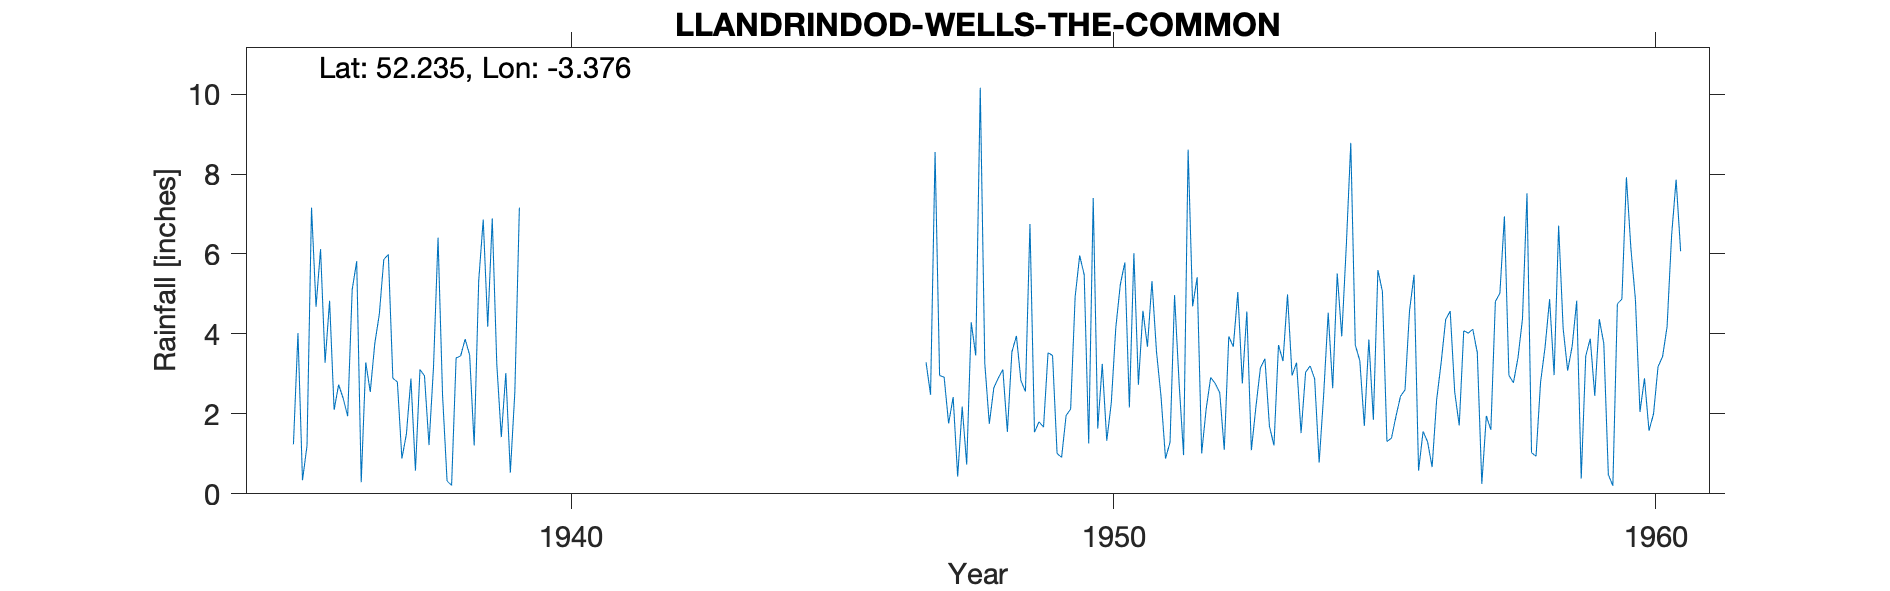

Source data for this figure (header and first rows):
LLANDRINDOD-WELLS-THE-COMMON, , , , , , , , , , , , , , , , , , , , , , , 
Grid ref, SO061605, Long, -3.376, Lat, 52.23, Elevation, 772, ft., , , , , , , , , , , , , , , 
Station no, 4226/2, , , , , , , , , , , , , , , , , , , , , , 
, 1931, 1932, 1933, 1934, 1935, 1936, 1937, 1938, 1939, 1940, 1941, 1942, 1943, 1944, 1945, 1946, 1947, 1948, 1949, 1950, 1951, 1952, 1953
January, , , , , , 4.83, 5.86, 6.41, 6.89, , , , , , , , 3.29, 10.16, 1.54, 1.26, 4.58, 5.42, 1.09
February, , , , , , 2.1, 5.99, 2.47, 3.25, , , , , , , , 2.48, 3.27, 1.8, 7.4, 3.68, 1.01, 2.17
March, , , , , , 2.73, 2.89, 0.32, 1.42, , , , , , , , 8.55, 1.75, 1.67, 1.63, 5.32, 2.13, 3.15
April, , , , , , 2.39, 2.8, 0.21, 3.02, , , , , , , , 2.96, 2.65, 3.53, 3.25, 3.56, 2.91, 3.38
May, , , , , 1.24, 1.94, 0.88, 3.4, 0.53, , , , , , , , 2.92, 2.9, 3.46, 1.33, 2.44, 2.76, 1.69
June, , , , , 4.02, 5.11, 1.5, 3.45, 2.55, , , , , , , , 1.76, 3.11, 1.01, 2.28, 0.88, 2.53, 1.21
July, , , , , 0.34, 5.82, 2.88, 3.87, 7.16, , , , , , , , 2.42, 1.55, 0.91, 4.16, 1.29, 1.1, 3.72
August, , , , , 1.2, 0.29, 0.58, 3.47, , , , , , , , , 0.43, 3.55, 1.96, 5.24, 4.97, 3.94, 3.32
September, , , , , 7.16, 3.29, 3.11, 1.21, , , , , , , , , 2.18, 3.95, 2.12, 5.79, 2.78, 3.68, 4.99
October, , , , , 4.68, 2.55, 2.95, 5.33, , , , , , , , , 0.73, 2.83, 4.93, 2.16, 0.97, 5.05, 2.96
November, , , , , 6.12, 3.76, 1.22, 6.86, , , , , , , , , 4.29, 2.56, 5.96, 6.02, 8.61, 2.76, 3.28
December, , , , , 3.28, 4.49, 3.18, 4.18, , , , , , , , , 3.46, 6.75, 5.48, 2.73, 4.69, 4.56, 1.52
Total, , , , , , 39.3, 33.84, 41.18, , , , , , , , , 35.47, 45.03, 34.37, 43.25, 43.77, 37.85, 32.48
NGR is from 1950s record and it is The C…, , , , , , , , , , , , , , , , , , , , , , , 
